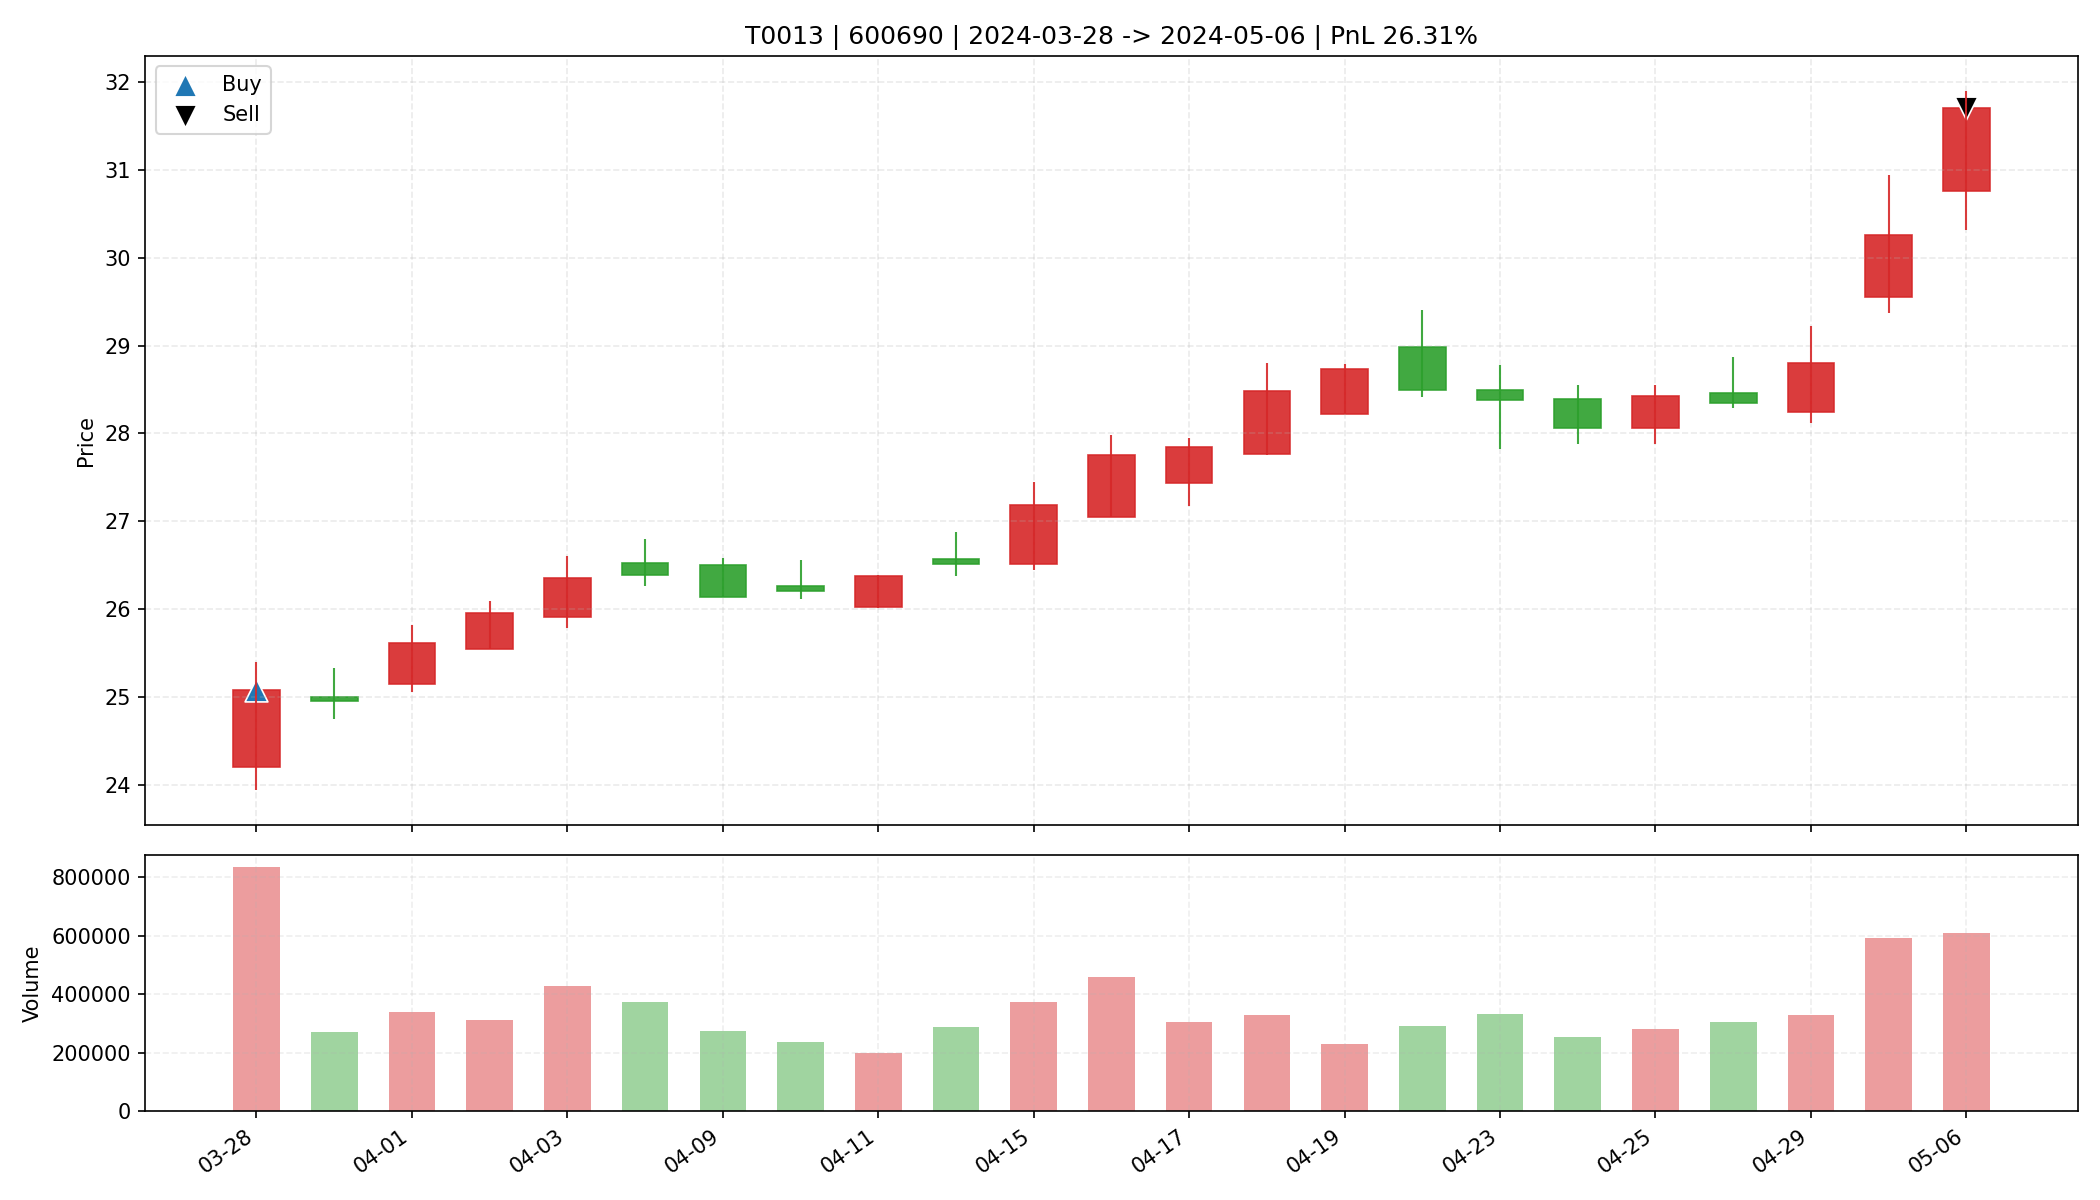

Values plotted in this chart, from the file beside it:
date, open, high, low, close, amount, volume, trade_id, code, buy_date, sell_date, buy_price, sell_price, matched_shares, buy_reason, sell_reason, sell_profit_pct, sell_hold_days, is_buy_day, is_sell_day, holding_day_index
2024-03-28, 24.2, 25.4, 23.94, 25.08, 2073967616, 835266, T0013, 600690, 2024-03-28, 2024-05-06, 25.08, 31.71, 650.0, 前10日振幅6.1%, 阳线涨幅3.6%, 突破均线, 温和放量2.0倍, MA…, 主动止盈半仓-MA5乖离率7.46%>7.00%, 26.31, 22.0, True, False, 0
2024-03-29, 25.0, 25.33, 24.75, 24.95, 675306240, 270189, T0013, 600690, 2024-03-28, 2024-05-06, 25.08, 31.71, 650.0, 前10日振幅6.1%, 阳线涨幅3.6%, 突破均线, 温和放量2.0倍, MA…, 主动止盈半仓-MA5乖离率7.46%>7.00%, 26.31, 22.0, False, False, 1
2024-04-01, 25.15, 25.82, 25.06, 25.62, 868067776, 339390, T0013, 600690, 2024-03-28, 2024-05-06, 25.08, 31.71, 650.0, 前10日振幅6.1%, 阳线涨幅3.6%, 突破均线, 温和放量2.0倍, MA…, 主动止盈半仓-MA5乖离率7.46%>7.00%, 26.31, 22.0, False, False, 2
2024-04-02, 25.55, 26.09, 25.55, 25.96, 808704512, 312168, T0013, 600690, 2024-03-28, 2024-05-06, 25.08, 31.71, 650.0, 前10日振幅6.1%, 阳线涨幅3.6%, 突破均线, 温和放量2.0倍, MA…, 主动止盈半仓-MA5乖离率7.46%>7.00%, 26.31, 22.0, False, False, 3
2024-04-03, 25.91, 26.6, 25.79, 26.35, 1125328768, 427803, T0013, 600690, 2024-03-28, 2024-05-06, 25.08, 31.71, 650.0, 前10日振幅6.1%, 阳线涨幅3.6%, 突破均线, 温和放量2.0倍, MA…, 主动止盈半仓-MA5乖离率7.46%>7.00%, 26.31, 22.0, False, False, 4
2024-04-08, 26.52, 26.8, 26.26, 26.39, 984861440, 371999, T0013, 600690, 2024-03-28, 2024-05-06, 25.08, 31.71, 650.0, 前10日振幅6.1%, 阳线涨幅3.6%, 突破均线, 温和放量2.0倍, MA…, 主动止盈半仓-MA5乖离率7.46%>7.00%, 26.31, 22.0, False, False, 5
2024-04-09, 26.5, 26.58, 26.14, 26.14, 721351488, 273837, T0013, 600690, 2024-03-28, 2024-05-06, 25.08, 31.71, 650.0, 前10日振幅6.1%, 阳线涨幅3.6%, 突破均线, 温和放量2.0倍, MA…, 主动止盈半仓-MA5乖离率7.46%>7.00%, 26.31, 22.0, False, False, 6
2024-04-10, 26.26, 26.56, 26.11, 26.21, 619551360, 235537, T0013, 600690, 2024-03-28, 2024-05-06, 25.08, 31.71, 650.0, 前10日振幅6.1%, 阳线涨幅3.6%, 突破均线, 温和放量2.0倍, MA…, 主动止盈半仓-MA5乖离率7.46%>7.00%, 26.31, 22.0, False, False, 7
2024-04-11, 26.02, 26.39, 26.01, 26.38, 525141920, 200154, T0013, 600690, 2024-03-28, 2024-05-06, 25.08, 31.71, 650.0, 前10日振幅6.1%, 阳线涨幅3.6%, 突破均线, 温和放量2.0倍, MA…, 主动止盈半仓-MA5乖离率7.46%>7.00%, 26.31, 22.0, False, False, 8
2024-04-12, 26.57, 26.88, 26.38, 26.51, 767824448, 288282, T0013, 600690, 2024-03-28, 2024-05-06, 25.08, 31.71, 650.0, 前10日振幅6.1%, 阳线涨幅3.6%, 突破均线, 温和放量2.0倍, MA…, 主动止盈半仓-MA5乖离率7.46%>7.00%, 26.31, 22.0, False, False, 9
2024-04-15, 26.51, 27.45, 26.45, 27.19, 1010102592, 372575, T0013, 600690, 2024-03-28, 2024-05-06, 25.08, 31.71, 650.0, 前10日振幅6.1%, 阳线涨幅3.6%, 突破均线, 温和放量2.0倍, MA…, 主动止盈半仓-MA5乖离率7.46%>7.00%, 26.31, 22.0, False, False, 10
2024-04-16, 27.05, 27.98, 27.05, 27.76, 1266270336, 458134, T0013, 600690, 2024-03-28, 2024-05-06, 25.08, 31.71, 650.0, 前10日振幅6.1%, 阳线涨幅3.6%, 突破均线, 温和放量2.0倍, MA…, 主动止盈半仓-MA5乖离率7.46%>7.00%, 26.31, 22.0, False, False, 11
2024-04-17, 27.44, 27.95, 27.18, 27.85, 845187648, 306503, T0013, 600690, 2024-03-28, 2024-05-06, 25.08, 31.71, 650.0, 前10日振幅6.1%, 阳线涨幅3.6%, 突破均线, 温和放量2.0倍, MA…, 主动止盈半仓-MA5乖离率7.46%>7.00%, 26.31, 22.0, False, False, 12
2024-04-18, 27.77, 28.8, 27.76, 28.48, 938068224, 329918, T0013, 600690, 2024-03-28, 2024-05-06, 25.08, 31.71, 650.0, 前10日振幅6.1%, 阳线涨幅3.6%, 突破均线, 温和放量2.0倍, MA…, 主动止盈半仓-MA5乖离率7.46%>7.00%, 26.31, 22.0, False, False, 13
2024-04-19, 28.22, 28.79, 28.22, 28.74, 653942080, 228821, T0013, 600690, 2024-03-28, 2024-05-06, 25.08, 31.71, 650.0, 前10日振幅6.1%, 阳线涨幅3.6%, 突破均线, 温和放量2.0倍, MA…, 主动止盈半仓-MA5乖离率7.46%>7.00%, 26.31, 22.0, False, False, 14
2024-04-22, 28.98, 29.41, 28.42, 28.49, 836038080, 290112, T0013, 600690, 2024-03-28, 2024-05-06, 25.08, 31.71, 650.0, 前10日振幅6.1%, 阳线涨幅3.6%, 突破均线, 温和放量2.0倍, MA…, 主动止盈半仓-MA5乖离率7.46%>7.00%, 26.31, 22.0, False, False, 15
2024-04-23, 28.5, 28.78, 27.82, 28.38, 932193920, 330932, T0013, 600690, 2024-03-28, 2024-05-06, 25.08, 31.71, 650.0, 前10日振幅6.1%, 阳线涨幅3.6%, 突破均线, 温和放量2.0倍, MA…, 主动止盈半仓-MA5乖离率7.46%>7.00%, 26.31, 22.0, False, False, 16
2024-04-24, 28.39, 28.55, 27.88, 28.06, 716112064, 255306, T0013, 600690, 2024-03-28, 2024-05-06, 25.08, 31.71, 650.0, 前10日振幅6.1%, 阳线涨幅3.6%, 突破均线, 温和放量2.0倍, MA…, 主动止盈半仓-MA5乖离率7.46%>7.00%, 26.31, 22.0, False, False, 17
2024-04-25, 28.06, 28.55, 27.88, 28.43, 796423744, 281622, T0013, 600690, 2024-03-28, 2024-05-06, 25.08, 31.71, 650.0, 前10日振幅6.1%, 阳线涨幅3.6%, 突破均线, 温和放量2.0倍, MA…, 主动止盈半仓-MA5乖离率7.46%>7.00%, 26.31, 22.0, False, False, 18
2024-04-26, 28.46, 28.87, 28.29, 28.35, 872937408, 305661, T0013, 600690, 2024-03-28, 2024-05-06, 25.08, 31.71, 650.0, 前10日振幅6.1%, 阳线涨幅3.6%, 突破均线, 温和放量2.0倍, MA…, 主动止盈半仓-MA5乖离率7.46%>7.00%, 26.31, 22.0, False, False, 19
2024-04-29, 28.25, 29.22, 28.12, 28.8, 953334080, 330348, T0013, 600690, 2024-03-28, 2024-05-06, 25.08, 31.71, 650.0, 前10日振幅6.1%, 阳线涨幅3.6%, 突破均线, 温和放量2.0倍, MA…, 主动止盈半仓-MA5乖离率7.46%>7.00%, 26.31, 22.0, False, False, 20
2024-04-30, 29.55, 30.94, 29.37, 30.26, 1796563072, 591438, T0013, 600690, 2024-03-28, 2024-05-06, 25.08, 31.71, 650.0, 前10日振幅6.1%, 阳线涨幅3.6%, 突破均线, 温和放量2.0倍, MA…, 主动止盈半仓-MA5乖离率7.46%>7.00%, 26.31, 22.0, False, False, 21
2024-05-06, 30.76, 31.9, 30.32, 31.71, 1906464768, 608707, T0013, 600690, 2024-03-28, 2024-05-06, 25.08, 31.71, 650.0, 前10日振幅6.1%, 阳线涨幅3.6%, 突破均线, 温和放量2.0倍, MA…, 主动止盈半仓-MA5乖离率7.46%>7.00%, 26.31, 22.0, False, True, 22
